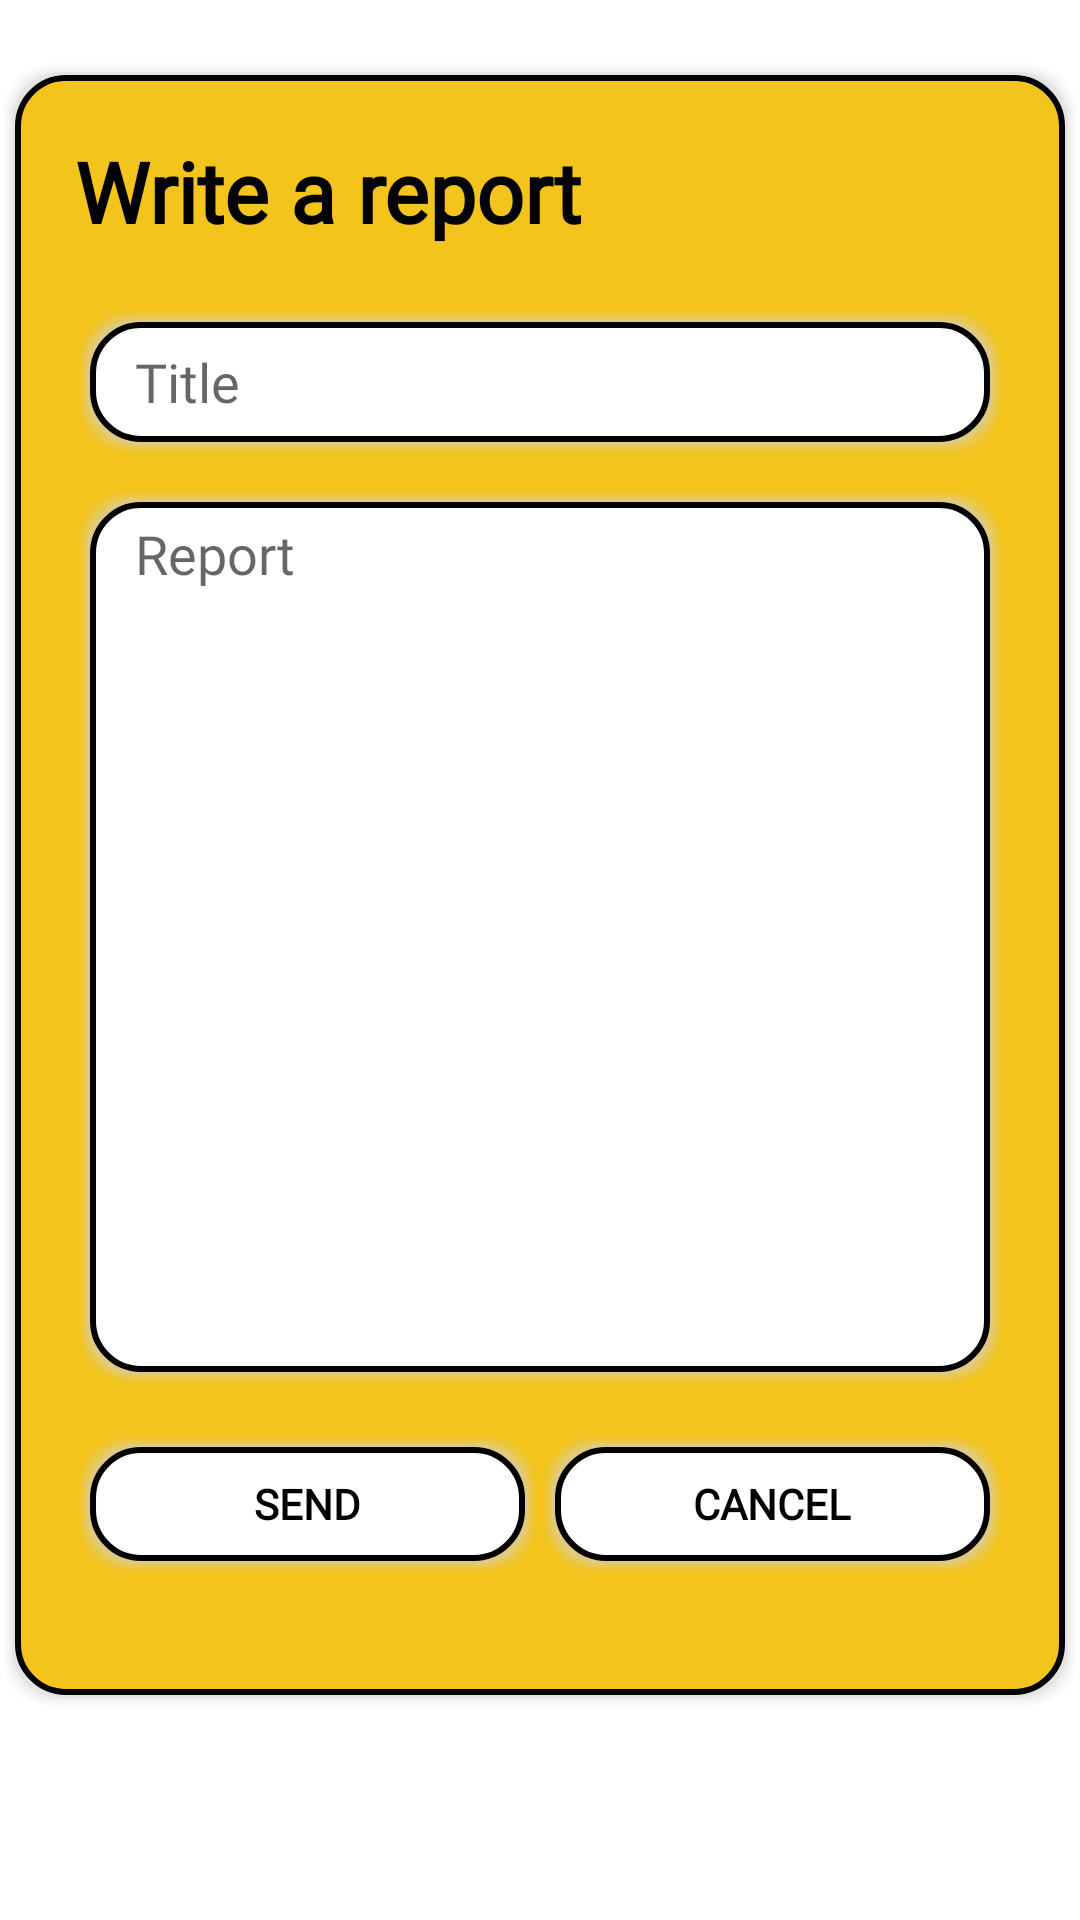

Here is an Android app screen rendered from its layout file. Give the layout XML and the strings, colors and styles it references.
<!-- AndroidManifest.xml: application theme Theme.TheWholeShare -->
<!-- res/layout/fragment_admin_report.xml -->
<?xml version="1.0" encoding="utf-8"?>
<LinearLayout xmlns:android="http://schemas.android.com/apk/res/android"
    xmlns:tools="http://schemas.android.com/tools"
    android:layout_width="match_parent"
    android:layout_height="match_parent"
    android:orientation="vertical"
    tools:context=".fragments.DriverDetailVerifyFragment">

    <LinearLayout
        android:layout_width="match_parent"
        android:layout_height="550dp"
        android:layout_marginTop="20dp"
        android:layout_marginBottom="10dp"
        android:background="@drawable/rounded_square_1"
        android:orientation="vertical">


        <TextView
            android:id="@+id/textView34"
            android:layout_width="match_parent"
            android:layout_height="wrap_content"
            android:layout_marginLeft="20dp"
            android:layout_marginTop="20dp"
            android:layout_marginRight="20dp"
            android:fontFamily="@font/montserrat"
            android:text="Write a report "
            android:textColor="#000000"
            android:textSize="28sp"
            android:textStyle="bold" />

        <EditText
            android:id="@+id/etTitle_titleReport"
            android:layout_width="match_parent"
            android:layout_height="50dp"
            android:layout_marginLeft="20dp"
            android:layout_marginTop="20dp"
            android:layout_marginRight="20dp"
            android:background="@drawable/rounded_square_2"
            android:ems="10"
            android:fontFamily="@font/montserrat"
            android:hint="Title"
            android:inputType="textPersonName"
            android:paddingLeft="20dp" />

        <EditText
            android:id="@+id/etReport_report"
            android:layout_width="match_parent"
            android:layout_height="300dp"
            android:layout_marginLeft="20dp"
            android:layout_marginTop="10dp"
            android:layout_marginRight="20dp"
            android:background="@drawable/rounded_square_2"
            android:ems="10"
            android:fontFamily="@font/montserrat"
            android:gravity="start|top"
            android:hint="Report"
            android:inputType="textMultiLine"
            android:paddingLeft="20dp"
            android:paddingTop="10dp" />

        <LinearLayout
            android:layout_width="match_parent"
            android:layout_height="55dp"
            android:layout_marginTop="15dp"
            android:orientation="horizontal">

            <androidx.appcompat.widget.AppCompatButton
                android:id="@+id/btnSend_report"
                android:layout_width="wrap_content"
                android:layout_height="wrap_content"
                android:layout_marginLeft="20dp"
                android:layout_weight="1"
                android:background="@drawable/rounded_square_2"
                android:fontFamily="@font/montserrat"
                android:text="SEND"
                android:textColor="#000000"
                android:textStyle="bold" />

            <androidx.appcompat.widget.AppCompatButton
                android:id="@+id/btnCancel_report"
                android:layout_width="wrap_content"
                android:layout_height="wrap_content"
                android:layout_marginRight="20dp"
                android:layout_weight="1"
                android:background="@drawable/rounded_square_2"
                android:fontFamily="@font/montserrat"
                android:text="CANCEL"
                android:textColor="#000000"
                android:textStyle="bold" />
        </LinearLayout>
    </LinearLayout>

</LinearLayout>
<!-- resources referenced by this layout -->
<resources>
  <!-- drawable rounded_square_2 (drawable) -->
  <?xml version="1.0" encoding="utf-8"?>
  <layer-list xmlns:android="http://schemas.android.com/apk/res/android" >
  
      
      <item>
          <shape>
  
              <padding
                  android:bottom="1dp"
                  android:left="1dp"
                  android:right="1dp"
                  android:top="1dp" />
  
              <solid android:color="#00CCCCCC" />
  
              <corners android:radius="16dp" />
          </shape>
      </item>
      <item>
          <shape>
              <padding
                  android:bottom="1dp"
                  android:left="1dp"
                  android:right="1dp"
                  android:top="1dp" />
  
              <solid android:color="#10CCCCCC" />
  
              <corners android:radius="16dp" />
          </shape>
      </item>
      <item>
          <shape>
              <padding
                  android:bottom="1dp"
                  android:left="1dp"
                  android:right="1dp"
                  android:top="1dp" />
  
              <solid android:color="#20CCCCCC" />
  
              <corners android:radius="16dp" />
          </shape>
      </item>
      <item>
          <shape>
              <padding
                  android:bottom="1dp"
                  android:left="1dp"
                  android:right="1dp"
                  android:top="1dp" />
  
              <solid android:color="#30CCCCCC" />
  
              <corners android:radius="16dp" />
          </shape>
      </item>
      <item>
          <shape>
              <padding
                  android:bottom="1dp"
                  android:left="1dp"
                  android:right="1dp"
                  android:top="1dp" />
  
              <solid android:color="#50CCCCCC" />
  
              <corners android:radius="16dp" />
          </shape>
      </item>
  
      
      <item>
          <shape>
              <stroke android:width="2dp" android:color="@color/black" />
              <solid android:color="@color/white" />
  
              <corners android:radius="16dp" />
          </shape>
      </item>
  
  </layer-list>
  <style name="Theme.TheWholeShare" parent="Theme.MaterialComponents.DayNight.DarkActionBar">
          
          <item name="colorPrimary">@color/myYellow</item>
          <item name="colorPrimaryVariant">@color/myYellow</item>
          <item name="colorOnPrimary">@color/white</item>
          
          <item name="colorSecondary">@color/teal_200</item>
          <item name="colorSecondaryVariant">@color/teal_700</item>
          <item name="colorOnSecondary">@color/black</item>
          
          <item name="android:statusBarColor" tools:targetApi="l">?attr/colorPrimaryVariant</item>
          
      </style>
  <color name="black">#FF000000</color>
  <color name="myYellow">#F3C41B</color>
  <color name="white">#FFFFFFFF</color>
  <color name="teal_200">#FF03DAC5</color>
  <color name="teal_700">#FF018786</color>
</resources>
